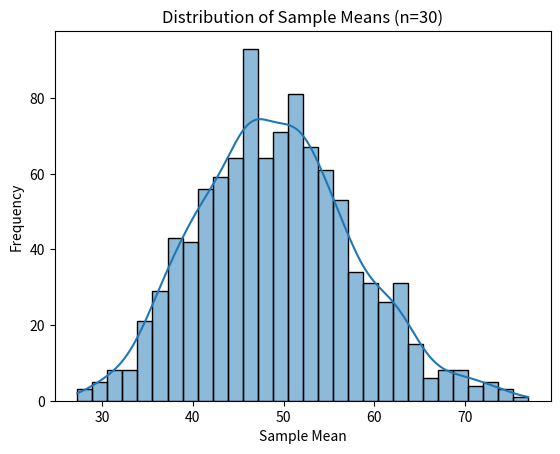

Write the Python code that produced this figure.
import numpy as np
import matplotlib.pyplot as plt
import seaborn as sns

np.random.seed(42)


data = np.random.exponential(scale=50, size=10000)


sample_means = []
for _ in range(1000):
    sample = np.random.choice(data, size=30)
    sample_means.append(np.mean(sample))


sns.histplot(sample_means, bins=30, kde=True)
plt.title("Distribution of Sample Means (n=30)")
plt.xlabel("Sample Mean")
plt.ylabel("Frequency")
plt.show()